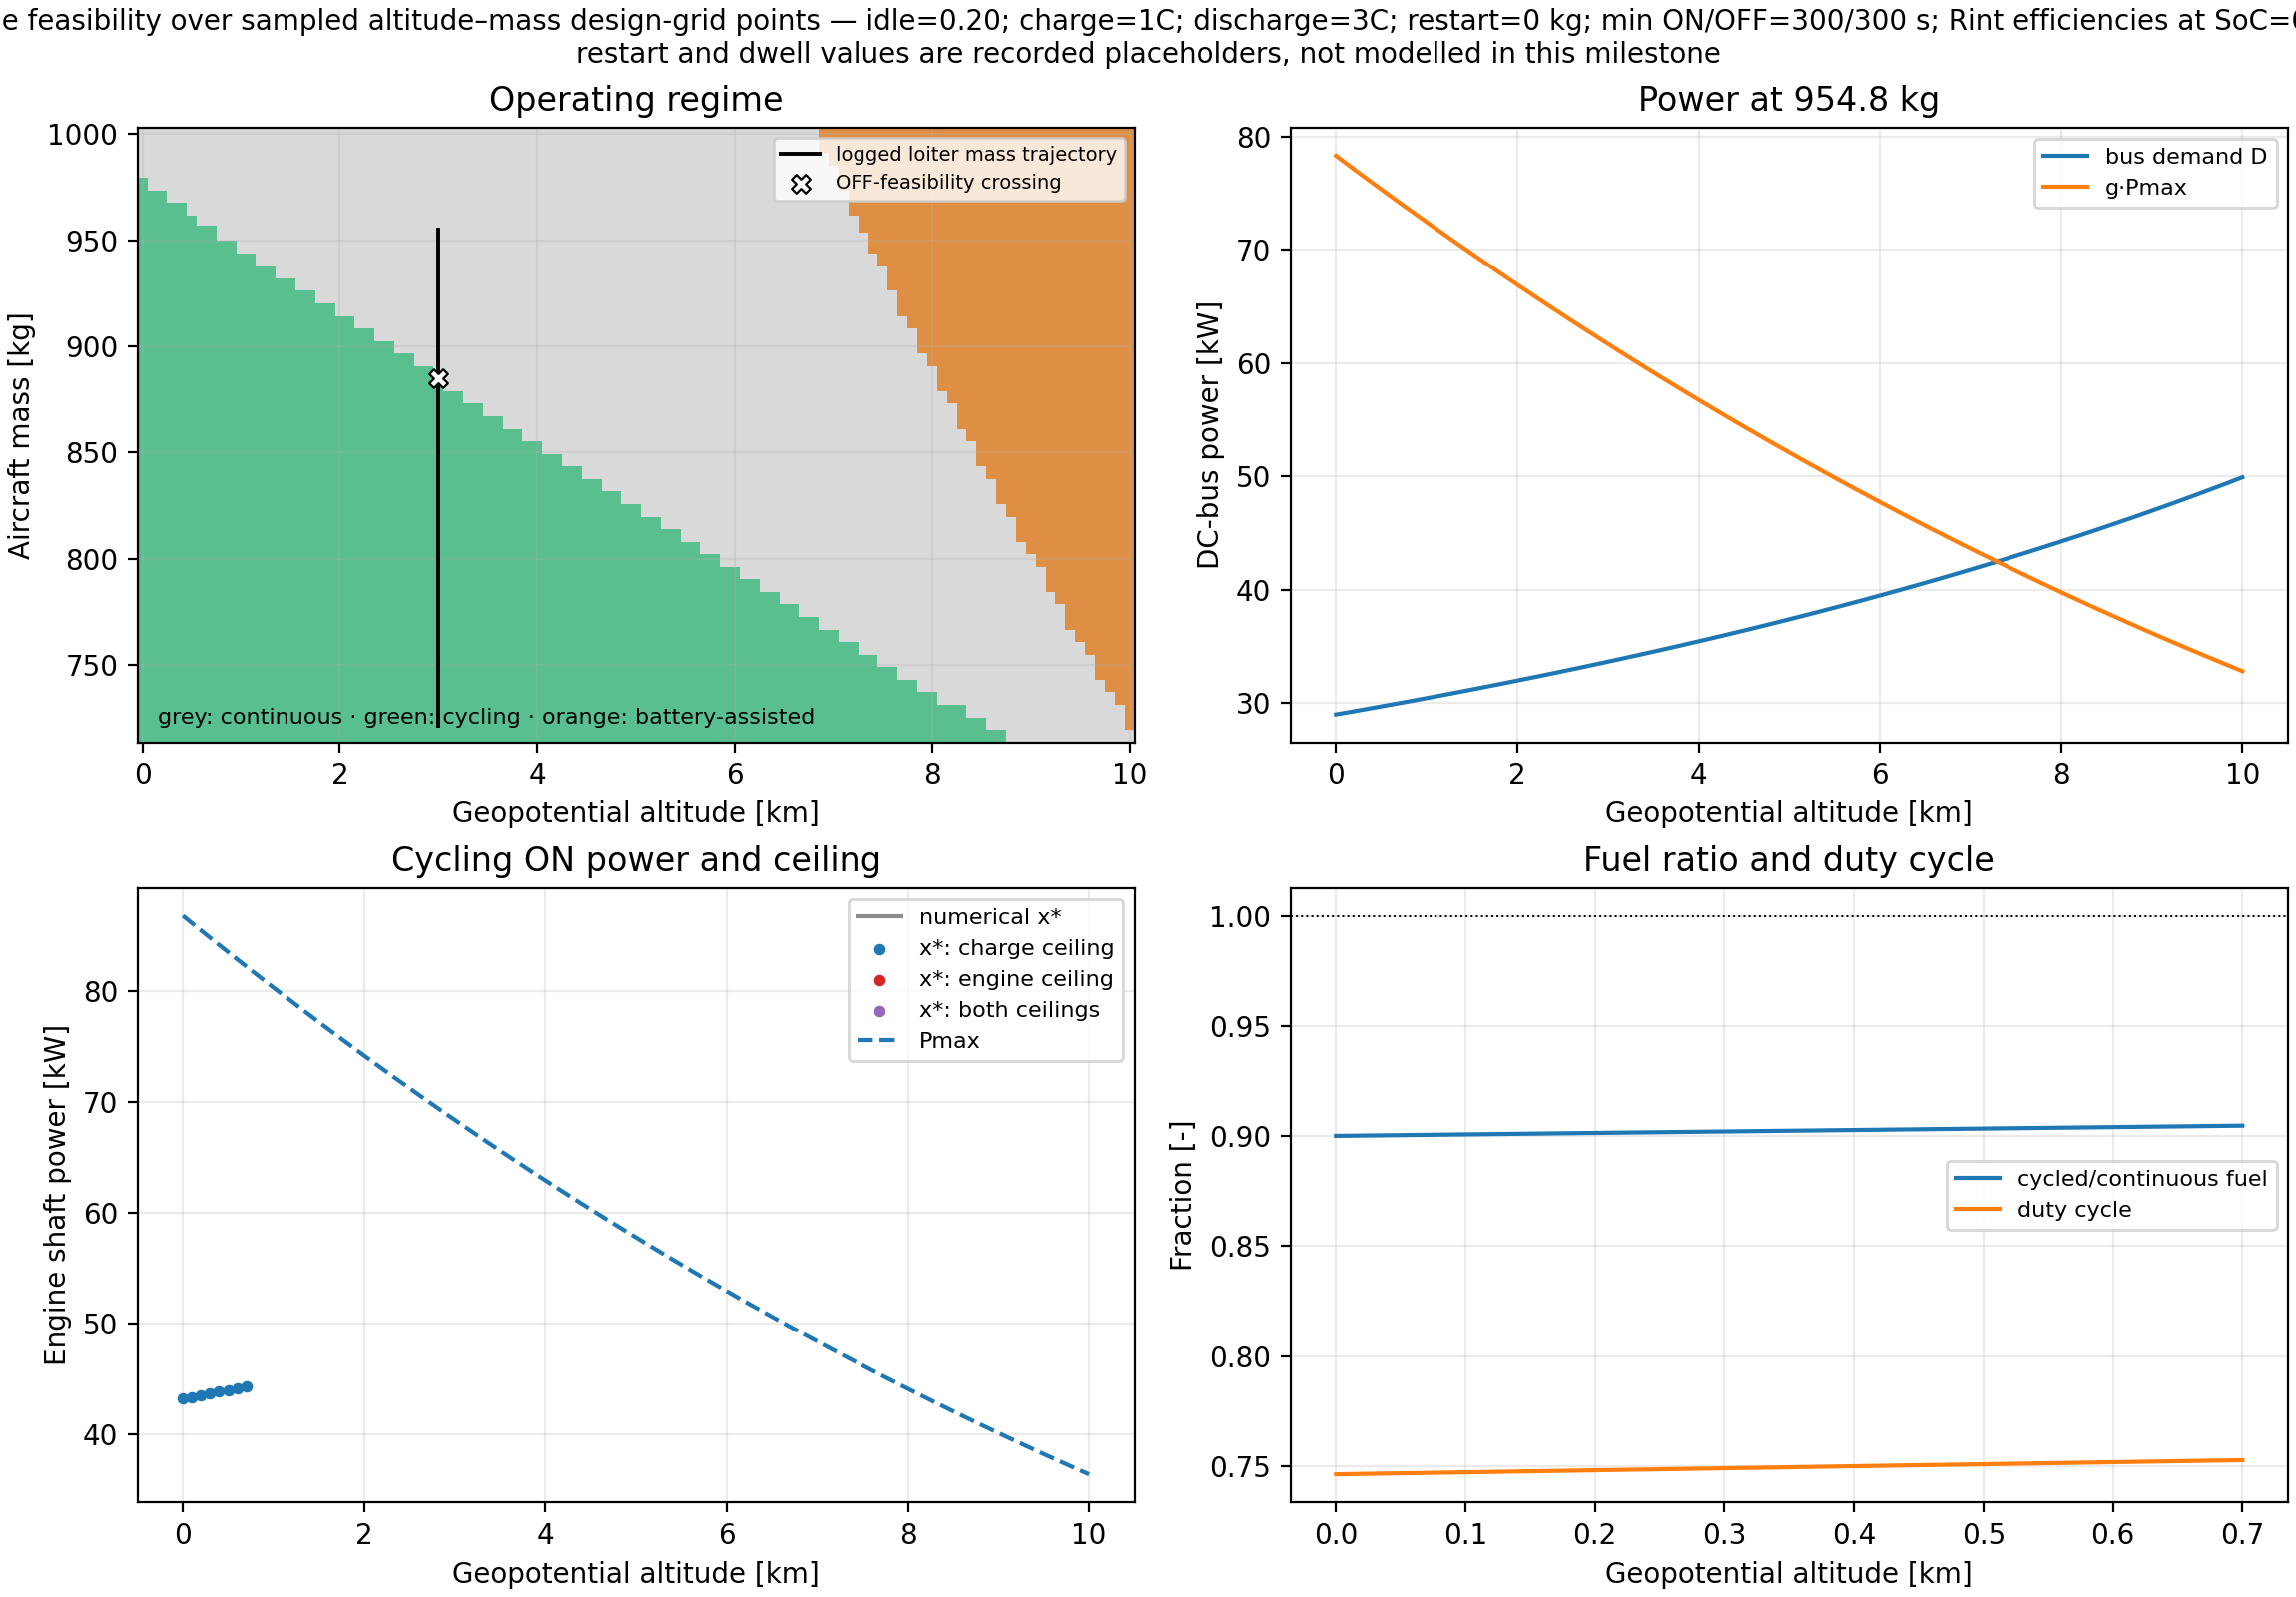

Data behind this chart, as committed beside it:
altitude_m, mass_kg, demand_bus_kw, engine_max_shaft_kw, engine_bus_available_kw, surplus_bus_kw, regime, cycling_blocker, charge_side_cycling_candidate, discharge_side_feasible, cycling_feasible, minimum_pack_capacity_kwh, minimum_discharge_c_rate, eta_charge, eta_discharge, round_trip_efficiency, optimal_engine_on_kw, duty_cycle, cycle_to_continuous_fuel_ratio, cycle_benefit_fraction, cycle_active_bound, battery_assist_bus_kw, battery_assist_rate_feasible, assisted_optimal_engine_kw
0.0, 716.4, 18.83, 86.78, 78.32, 59.49, cycling_feasible, , True, True, True, 6.277, 1.883, 0.9961, 0.9925, 0.9886, 31.94, 0.6557, 0.8265, 0.1735, charge_ceiling, 0.0, True, nan
100.0, 716.4, 18.92, 86.11, 77.72, 58.8, cycling_feasible, , True, True, True, 6.307, 1.892, 0.9961, 0.9924, 0.9885, 32.05, 0.6568, 0.8274, 0.1726, charge_ceiling, 0.0, True, nan
200.0, 716.4, 19.01, 85.45, 77.12, 58.11, cycling_feasible, , True, True, True, 6.337, 1.901, 0.9961, 0.9924, 0.9885, 32.15, 0.6579, 0.8284, 0.1716, charge_ceiling, 0.0, True, nan
300.0, 716.4, 19.1, 84.8, 76.53, 57.42, cycling_feasible, , True, True, True, 6.368, 1.91, 0.9961, 0.9924, 0.9885, 32.25, 0.659, 0.8294, 0.1706, charge_ceiling, 0.0, True, nan
400.0, 716.4, 19.2, 84.14, 75.94, 56.74, cycling_feasible, , True, True, True, 6.399, 1.92, 0.9961, 0.9923, 0.9884, 32.35, 0.6601, 0.8304, 0.1696, charge_ceiling, 0.0, True, nan
500.0, 716.4, 19.29, 83.49, 75.35, 56.06, cycling_feasible, , True, True, True, 6.43, 1.929, 0.9961, 0.9923, 0.9884, 32.45, 0.6612, 0.8313, 0.1687, charge_ceiling, 0.0, True, nan
600.0, 716.4, 19.38, 82.84, 74.77, 55.38, cycling_feasible, , True, True, True, 6.461, 1.938, 0.9961, 0.9922, 0.9883, 32.56, 0.6623, 0.8323, 0.1677, charge_ceiling, 0.0, True, nan
700.0, 716.4, 19.48, 82.2, 74.19, 54.71, cycling_feasible, , True, True, True, 6.493, 1.948, 0.9961, 0.9922, 0.9883, 32.66, 0.6634, 0.8333, 0.1667, charge_ceiling, 0.0, True, nan
800.0, 716.4, 19.57, 81.56, 73.61, 54.04, cycling_feasible, , True, True, True, 6.525, 1.957, 0.9961, 0.9922, 0.9883, 32.77, 0.6645, 0.8342, 0.1658, charge_ceiling, 0.0, True, nan
900.0, 716.4, 19.67, 80.93, 73.04, 53.37, cycling_feasible, , True, True, True, 6.557, 1.967, 0.9961, 0.9921, 0.9882, 32.88, 0.6656, 0.8352, 0.1648, charge_ceiling, 0.0, True, nan
1000, 716.4, 19.77, 80.29, 72.46, 52.7, cycling_feasible, , True, True, True, 6.589, 1.977, 0.9961, 0.9921, 0.9882, 32.98, 0.6667, 0.8361, 0.1639, charge_ceiling, 0.0, True, nan
1100, 716.4, 19.86, 79.66, 71.9, 52.03, cycling_feasible, , True, True, True, 6.621, 1.986, 0.9961, 0.9921, 0.9882, 33.09, 0.6678, 0.8371, 0.1629, charge_ceiling, 0.0, True, nan
1200, 716.4, 19.96, 79.04, 71.33, 51.37, cycling_feasible, , True, True, True, 6.654, 1.996, 0.9961, 0.992, 0.9881, 33.2, 0.6689, 0.8381, 0.1619, charge_ceiling, 0.0, True, nan
1300, 716.4, 20.06, 78.42, 70.77, 50.71, cycling_feasible, , True, True, True, 6.687, 2.006, 0.9961, 0.992, 0.9881, 33.31, 0.67, 0.839, 0.161, charge_ceiling, 0.0, True, nan
1400, 716.4, 20.16, 77.8, 70.21, 50.05, cycling_feasible, , True, True, True, 6.72, 2.016, 0.9961, 0.9919, 0.988, 33.42, 0.6711, 0.84, 0.16, charge_ceiling, 0.0, True, nan
1500, 716.4, 20.26, 77.18, 69.66, 49.4, cycling_feasible, , True, True, True, 6.754, 2.026, 0.9961, 0.9919, 0.988, 33.53, 0.6722, 0.8409, 0.1591, charge_ceiling, 0.0, True, nan
1600, 716.4, 20.36, 76.57, 69.1, 48.74, cycling_feasible, , True, True, True, 6.787, 2.036, 0.9961, 0.9919, 0.988, 33.64, 0.6733, 0.8419, 0.1581, charge_ceiling, 0.0, True, nan
1700, 716.4, 20.46, 75.96, 68.56, 48.09, cycling_feasible, , True, True, True, 6.821, 2.046, 0.9961, 0.9918, 0.9879, 33.75, 0.6744, 0.8428, 0.1572, charge_ceiling, 0.0, True, nan
1800, 716.4, 20.57, 75.36, 68.01, 47.44, cycling_feasible, , True, True, True, 6.855, 2.057, 0.9961, 0.9918, 0.9879, 33.87, 0.6755, 0.8438, 0.1562, charge_ceiling, 0.0, True, nan
1900, 716.4, 20.67, 74.76, 67.47, 46.8, cycling_feasible, , True, True, True, 6.89, 2.067, 0.9961, 0.9917, 0.9878, 33.98, 0.6766, 0.8447, 0.1553, charge_ceiling, 0.0, True, nan
2000, 716.4, 20.77, 74.16, 66.93, 46.15, cycling_feasible, , True, True, True, 6.925, 2.077, 0.9961, 0.9917, 0.9878, 34.1, 0.6777, 0.8457, 0.1543, charge_ceiling, 0.0, True, nan
2100, 716.4, 20.88, 73.56, 66.39, 45.51, cycling_feasible, , True, True, True, 6.959, 2.088, 0.9961, 0.9916, 0.9877, 34.21, 0.6788, 0.8466, 0.1534, charge_ceiling, 0.0, True, nan
2200, 716.4, 20.98, 72.97, 65.86, 44.87, cycling_feasible, , True, True, True, 6.995, 2.098, 0.9961, 0.9916, 0.9877, 34.33, 0.68, 0.8476, 0.1524, charge_ceiling, 0.0, True, nan
2300, 716.4, 21.09, 72.38, 65.33, 44.24, cycling_feasible, , True, True, True, 7.03, 2.109, 0.9961, 0.9916, 0.9877, 34.45, 0.6811, 0.8485, 0.1515, charge_ceiling, 0.0, True, nan
2400, 716.4, 21.2, 71.8, 64.8, 43.6, cycling_feasible, , True, True, True, 7.066, 2.12, 0.9961, 0.9915, 0.9876, 34.57, 0.6822, 0.8495, 0.1505, charge_ceiling, 0.0, True, nan
2500, 716.4, 21.31, 71.22, 64.27, 42.97, cycling_feasible, , True, True, True, 7.102, 2.131, 0.9961, 0.9915, 0.9876, 34.69, 0.6833, 0.8504, 0.1496, charge_ceiling, 0.0, True, nan
2600, 716.4, 21.41, 70.64, 63.75, 42.34, cycling_feasible, , True, True, True, 7.138, 2.141, 0.9961, 0.9914, 0.9875, 34.81, 0.6844, 0.8513, 0.1487, charge_ceiling, 0.0, True, nan
2700, 716.4, 21.52, 70.06, 63.23, 41.71, cycling_feasible, , True, True, True, 7.175, 2.152, 0.9961, 0.9914, 0.9875, 34.93, 0.6855, 0.8523, 0.1477, charge_ceiling, 0.0, True, nan
2800, 716.4, 21.63, 69.49, 62.72, 41.08, cycling_feasible, , True, True, True, 7.211, 2.163, 0.9961, 0.9913, 0.9874, 35.05, 0.6866, 0.8532, 0.1468, charge_ceiling, 0.0, True, nan
2900, 716.4, 21.75, 68.93, 62.2, 40.46, cycling_feasible, , True, True, True, 7.249, 2.175, 0.9961, 0.9913, 0.9874, 35.18, 0.6877, 0.8541, 0.1459, charge_ceiling, 0.0, True, nan
3000, 716.4, 21.86, 68.36, 61.7, 39.84, cycling_feasible, , True, True, True, 7.286, 2.186, 0.9961, 0.9913, 0.9873, 35.3, 0.6888, 0.8551, 0.1449, charge_ceiling, 0.0, True, nan
3100, 716.4, 21.97, 67.8, 61.19, 39.22, cycling_feasible, , True, True, True, 7.324, 2.197, 0.9961, 0.9912, 0.9873, 35.42, 0.69, 0.856, 0.144, charge_ceiling, 0.0, True, nan
3200, 716.4, 22.08, 67.24, 60.68, 38.6, cycling_feasible, , True, True, True, 7.362, 2.208, 0.9961, 0.9912, 0.9873, 35.55, 0.6911, 0.8569, 0.1431, charge_ceiling, 0.0, True, nan
3300, 716.4, 22.2, 66.69, 60.18, 37.98, cycling_feasible, , True, True, True, 7.4, 2.22, 0.9961, 0.9911, 0.9872, 35.68, 0.6922, 0.8579, 0.1421, charge_ceiling, 0.0, True, nan
3400, 716.4, 22.31, 66.13, 59.69, 37.37, cycling_feasible, , True, True, True, 7.438, 2.231, 0.9961, 0.9911, 0.9872, 35.81, 0.6933, 0.8588, 0.1412, charge_ceiling, 0.0, True, nan
3500, 716.4, 22.43, 65.59, 59.19, 36.76, cycling_feasible, , True, True, True, 7.477, 2.243, 0.9961, 0.991, 0.9871, 35.93, 0.6944, 0.8597, 0.1403, charge_ceiling, 0.0, True, nan
3600, 716.4, 22.55, 65.04, 58.7, 36.15, cycling_feasible, , True, True, True, 7.516, 2.255, 0.9961, 0.991, 0.9871, 36.06, 0.6955, 0.8606, 0.1394, charge_ceiling, 0.0, True, nan
3700, 716.4, 22.67, 64.5, 58.21, 35.54, cycling_feasible, , True, True, True, 7.556, 2.267, 0.9961, 0.9909, 0.987, 36.2, 0.6966, 0.8615, 0.1385, charge_ceiling, 0.0, True, nan
3800, 716.4, 22.79, 63.96, 57.72, 34.94, cycling_feasible, , True, True, True, 7.595, 2.279, 0.9961, 0.9909, 0.987, 36.33, 0.6978, 0.8625, 0.1375, charge_ceiling, 0.0, True, nan
3900, 716.4, 22.91, 63.42, 57.24, 34.33, cycling_feasible, , True, True, True, 7.635, 2.291, 0.9961, 0.9908, 0.9869, 36.46, 0.6989, 0.8634, 0.1366, charge_ceiling, 0.0, True, nan
4000, 716.4, 23.03, 62.89, 56.76, 33.73, cycling_feasible, , True, True, True, 7.676, 2.303, 0.9961, 0.9908, 0.9869, 36.6, 0.7, 0.8643, 0.1357, charge_ceiling, 0.0, True, nan
4100, 716.4, 23.15, 62.36, 56.28, 33.13, cycling_feasible, , True, True, True, 7.716, 2.315, 0.9961, 0.9907, 0.9868, 36.73, 0.7011, 0.8652, 0.1348, charge_ceiling, 0.0, True, nan
4200, 716.4, 23.27, 61.84, 55.81, 32.53, cycling_feasible, , True, True, True, 7.757, 2.327, 0.9961, 0.9907, 0.9868, 36.87, 0.7022, 0.8661, 0.1339, charge_ceiling, 0.0, True, nan
4300, 716.4, 23.4, 61.31, 55.33, 31.94, cycling_feasible, , True, True, True, 7.799, 2.34, 0.9961, 0.9906, 0.9867, 37, 0.7034, 0.867, 0.133, charge_ceiling, 0.0, True, nan
4400, 716.4, 23.52, 60.79, 54.87, 31.34, cycling_feasible, , True, True, True, 7.84, 2.352, 0.9961, 0.9906, 0.9867, 37.14, 0.7045, 0.8679, 0.1321, charge_ceiling, 0.0, True, nan
4500, 716.4, 23.65, 60.28, 54.4, 30.75, cycling_feasible, , True, True, True, 7.882, 2.365, 0.9961, 0.9905, 0.9866, 37.28, 0.7056, 0.8688, 0.1312, charge_ceiling, 0.0, True, nan
4600, 716.4, 23.77, 59.76, 53.94, 30.16, cycling_feasible, , True, True, True, 7.925, 2.377, 0.9961, 0.9905, 0.9866, 37.42, 0.7067, 0.8697, 0.1303, charge_ceiling, 0.0, True, nan
4700, 716.4, 23.9, 59.25, 53.47, 29.57, cycling_feasible, , True, True, True, 7.967, 2.39, 0.9961, 0.9904, 0.9865, 37.56, 0.7078, 0.8706, 0.1294, charge_ceiling, 0.0, True, nan
4800, 716.4, 24.03, 58.74, 53.02, 28.99, cycling_feasible, , True, True, True, 8.01, 2.403, 0.9961, 0.9904, 0.9865, 37.71, 0.709, 0.8715, 0.1285, charge_ceiling, 0.0, True, nan
4900, 716.4, 24.16, 58.24, 52.56, 28.4, cycling_feasible, , True, True, True, 8.053, 2.416, 0.9961, 0.9903, 0.9864, 37.85, 0.7101, 0.8724, 0.1276, charge_ceiling, 0.0, True, nan
5000, 716.4, 24.29, 57.74, 52.11, 27.82, cycling_feasible, , True, True, True, 8.097, 2.429, 0.9961, 0.9903, 0.9864, 38, 0.7112, 0.8733, 0.1267, charge_ceiling, 0.0, True, nan
5100, 716.4, 24.42, 57.24, 51.66, 27.24, cycling_feasible, , True, True, True, 8.141, 2.442, 0.9961, 0.9902, 0.9863, 38.14, 0.7123, 0.8742, 0.1258, charge_ceiling, 0.0, True, nan
5200, 716.4, 24.56, 56.74, 51.21, 26.66, cycling_feasible, , True, True, True, 8.185, 2.456, 0.9961, 0.9902, 0.9863, 38.29, 0.7134, 0.8751, 0.1249, charge_ceiling, 0.0, True, nan
5300, 716.4, 24.69, 56.25, 50.77, 26.08, cycling_feasible, , True, True, True, 8.23, 2.469, 0.9961, 0.9901, 0.9862, 38.44, 0.7146, 0.876, 0.124, charge_ceiling, 0.0, True, nan
5400, 716.4, 24.83, 55.76, 50.33, 25.5, cycling_feasible, , True, True, True, 8.275, 2.483, 0.9961, 0.9901, 0.9862, 38.59, 0.7157, 0.8769, 0.1231, charge_ceiling, 0.0, True, nan
5500, 716.4, 24.96, 55.28, 49.89, 24.93, cycling_feasible, , True, True, True, 8.32, 2.496, 0.9961, 0.99, 0.9861, 38.74, 0.7168, 0.8778, 0.1222, charge_ceiling, 0.0, True, nan
5600, 716.4, 25.1, 54.79, 49.45, 24.35, cycling_feasible, , True, True, True, 8.366, 2.51, 0.9961, 0.9899, 0.986, 38.89, 0.7179, 0.8786, 0.1214, charge_ceiling, 0.0, True, nan
5700, 716.4, 25.24, 54.31, 49.02, 23.78, cycling_feasible, , True, True, True, 8.412, 2.524, 0.9961, 0.9899, 0.986, 39.04, 0.7191, 0.8795, 0.1205, charge_ceiling, 0.0, True, nan
5800, 716.4, 25.38, 53.84, 48.59, 23.21, cycling_feasible, , True, True, True, 8.459, 2.538, 0.9961, 0.9898, 0.9859, 39.2, 0.7202, 0.8804, 0.1196, charge_ceiling, 0.0, True, nan
5900, 716.4, 25.52, 53.36, 48.16, 22.64, cycling_feasible, , True, True, True, 8.506, 2.552, 0.9961, 0.9898, 0.9859, 39.35, 0.7213, 0.8813, 0.1187, charge_ceiling, 0.0, True, nan
... 4,990 more rows
